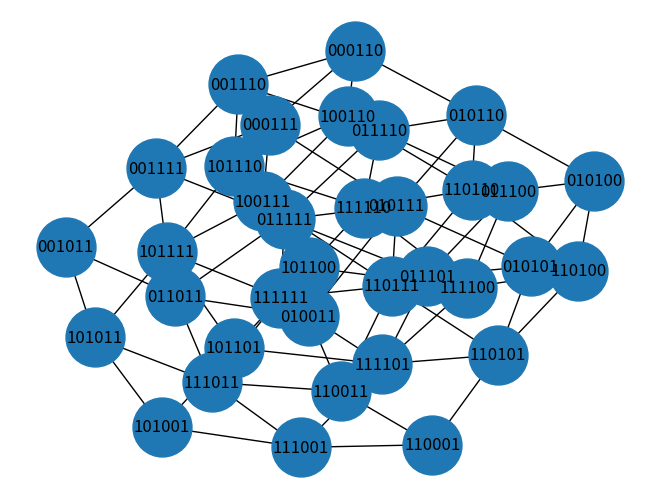

The matplotlib source for this figure:
import itertools
import math

import numpy as np
import networkx as nx
import matplotlib.pyplot as plt


def make_edges(n):
    first = '0' * n

    edges = set()

    def make_edges_r(orig):
        for i, s in enumerate(orig):
            new = orig[:i] + ('1' if s == '0' else '0') + orig[i+1:]
            if not ((orig, new) in edges or (new, orig) in edges):
                edges.add((orig, new))
                make_edges_r(new)

    make_edges_r(first)

    return edges


def main():
    num_nodes = 6

    G = nx.connected_watts_strogatz_graph(num_nodes, max(int(math.sqrt(num_nodes)), 2), 0.5)
    A = nx.to_numpy_array(G)
    I = np.eye(num_nodes)

    invalid = []
    every = []
    for comb in itertools.product('01', repeat=num_nodes):
        comb = ''.join(comb)
        every.append(comb)
        d = np.array([int(s) for s in comb])
        J = (A + I) @ d
        if not np.all(J >= 1):
            invalid.append(comb)

    H = nx.Graph()
    H.add_nodes_from(every)
    H.add_edges_from(make_edges(num_nodes))
    H.remove_nodes_from(invalid)
    planar, _ = nx.check_planarity(H)
    print(f"The graph is {'' if planar else 'NOT '}planar.")

    if planar:
        nx.draw(H, pos=nx.planar_layout(H), with_labels=True, node_size=num_nodes * 300)
    else:
        nx.draw(H, pos=nx.kamada_kawai_layout(H), with_labels=True, node_size=num_nodes * 300)
    plt.show()




if __name__ == '__main__':
    main()
